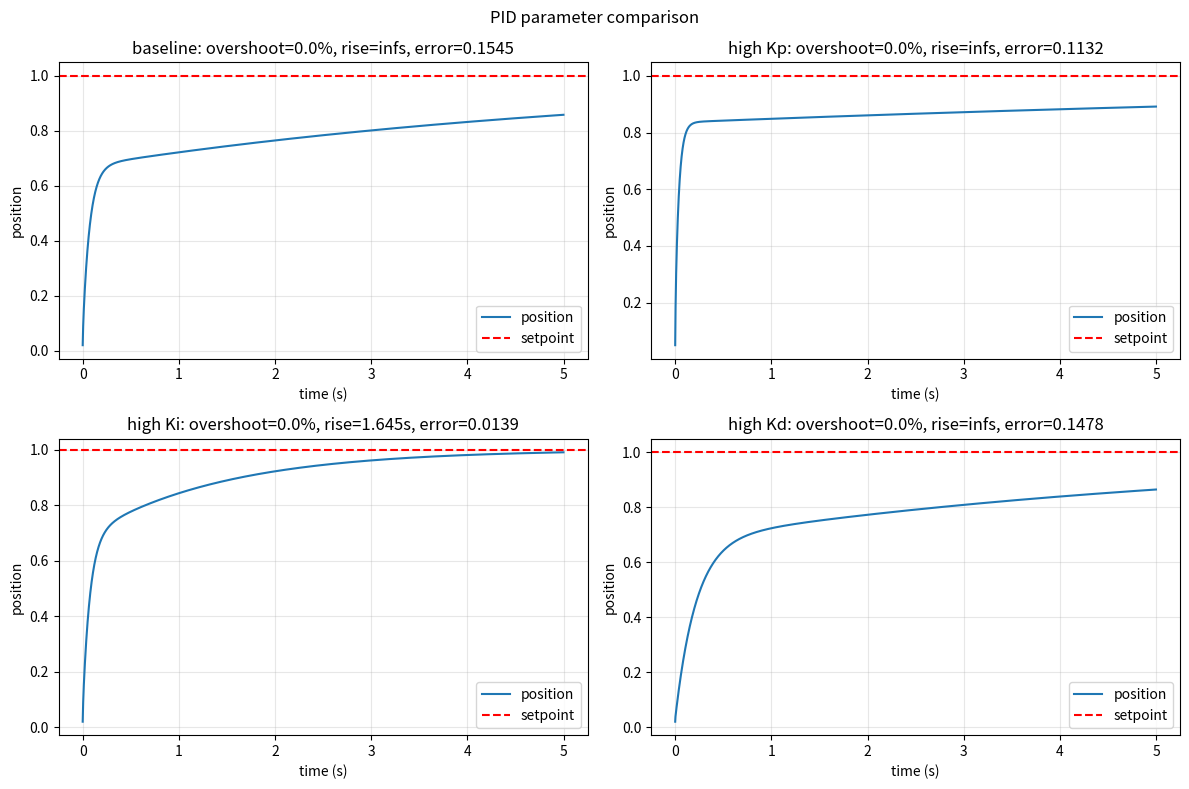
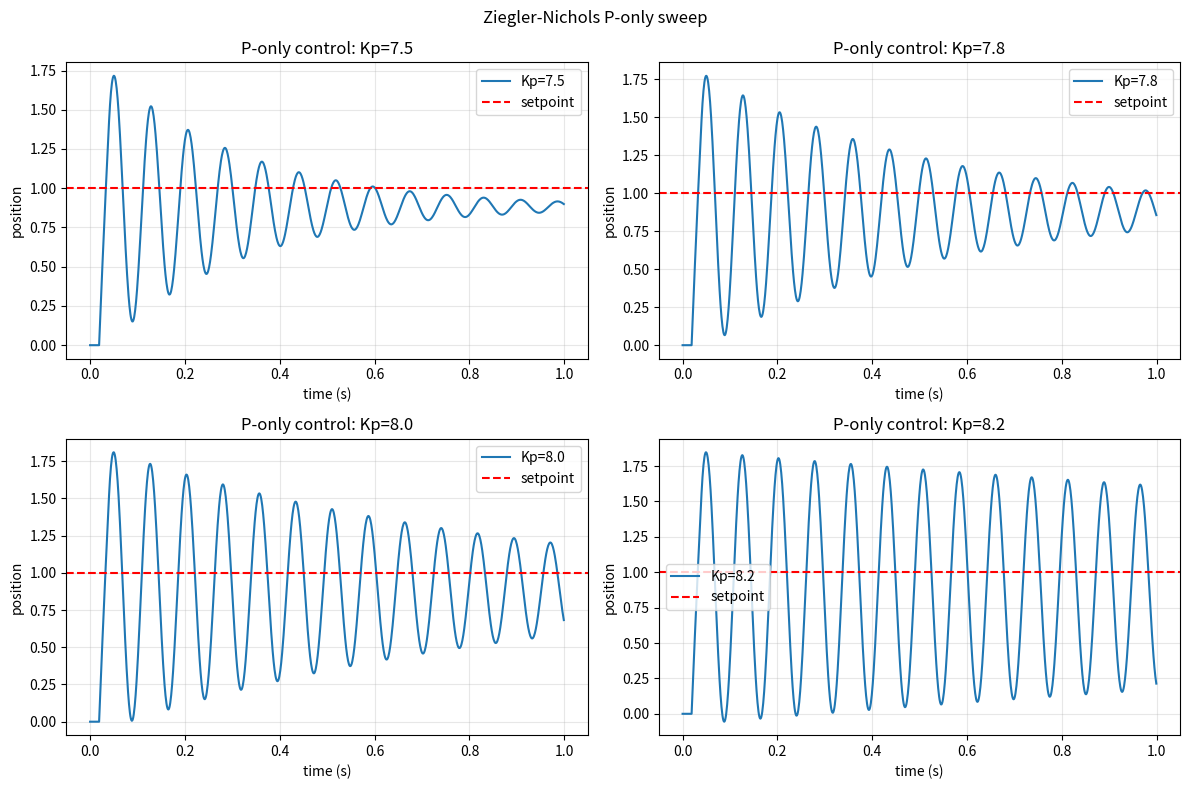
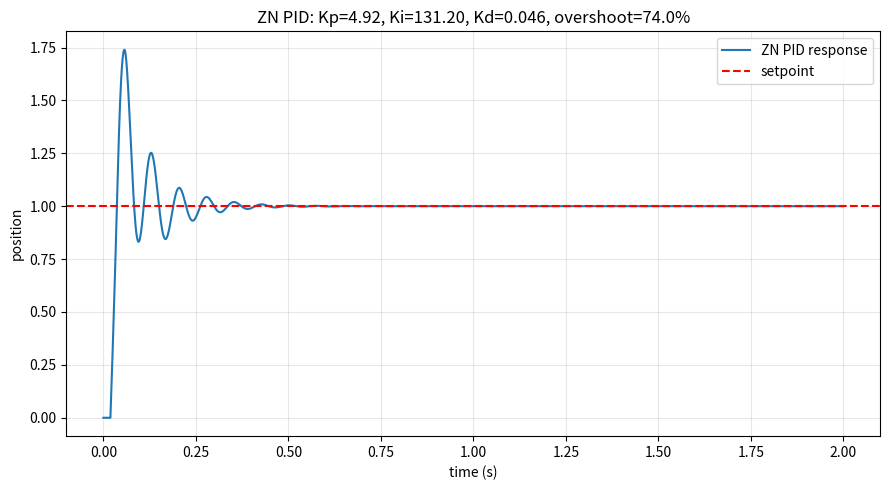

The script that saved these images, in order:
import numpy as np
import matplotlib.pyplot as plt


class PID:
    def __init__(self, kp, ki, kd, dt=0.001, limit=100.0, alpha=0.1):
        self.kp = kp
        self.ki = ki
        self.kd = kd
        self.dt = dt
        self.limit = limit
        self.alpha = alpha

        self.integral = 0.0
        self.previous_error = 0.0
        self.previous_measurement = 0.0
        self.previous_derivative = 0.0

    def step(self, setpoint, measurement):
        error = setpoint - measurement

        candidate_integral = np.clip(
            self.integral + error * self.dt,
            -self.limit,
            self.limit,
        )

        raw_derivative = -(
        measurement - self.previous_measurement
        ) / self.dt

        derivative = (
            self.alpha * raw_derivative
            + (1.0 - self.alpha) * self.previous_derivative
        )

        raw_output = (
            self.kp * error
            + self.ki * candidate_integral
            + self.kd * derivative
        )
        output = np.clip(raw_output, -self.limit, self.limit)

        # 输出饱和时不继续累积积分项，避免积分饱和。
        if output == raw_output:
            self.integral = candidate_integral

        self.previous_error = error
        self.previous_measurement = measurement
        self.previous_derivative = derivative
        return output
    
class Motor:
    def __init__(self, gain=1.0, time_constant=0.1, dt=0.001):
        self.gain = gain
        self.time_constant = time_constant
        self.dt = dt
        self.position = 0.0

    def step(self, control_output):
        self.position += (
            -self.position / self.time_constant
            + self.gain * control_output / self.time_constant
        ) * self.dt
        return self.position
    
class DelayedMotor(Motor):
    def __init__(self, gain=1.0, time_constant=0.1, dt=0.001, delay=0.02):
        super().__init__(gain, time_constant, dt)

        delay_steps = max(1, round(delay / dt))
        self.command_buffer = [0.0] * delay_steps

    def step(self, control_output):
        self.command_buffer.append(control_output)
        delayed_output = self.command_buffer.pop(0)

        return super().step(delayed_output)
    

    
def simulate(kp, ki, kd, setpoint=1.0, duration=5.0, dt=0.001):
    pid = PID(kp, ki, kd, dt=dt)
    motor = Motor(dt=dt)

    time = np.arange(0.0, duration, dt)
    positions = []
    controls = []

    for _ in time:
        control = pid.step(setpoint, motor.position)
        position = motor.step(control)

        controls.append(control)
        positions.append(position)

    positions = np.array(positions)
    controls = np.array(controls)

    overshoot = max(0.0, (positions.max() - setpoint) / setpoint * 100.0)

    rise_candidates = np.where(positions >= 0.9 * setpoint)[0]
    rise_time = (
        time[rise_candidates[0]]
        if len(rise_candidates) > 0
        else float("inf")
    )

    steady_state_error = np.mean(np.abs(positions[-1000:] - setpoint))

    return time, positions, controls, overshoot, rise_time, steady_state_error

configs = [
    (2.0, 0.5, 0.1, "baseline"),
    (5.0, 0.5, 0.1, "high Kp"),
    (2.0, 2.0, 0.1, "high Ki"),
    (2.0, 0.5, 0.5, "high Kd"),
]

figure, axes = plt.subplots(2, 2, figsize=(12, 8))

for axis, (kp, ki, kd, label) in zip(axes.flat, configs):
    time, positions, controls, overshoot, rise_time, steady_state_error = simulate(
        kp, ki, kd
    )

    axis.plot(time, positions, label="position")
    axis.axhline(1.0, color="r", linestyle="--", label="setpoint")
    axis.set_title(
        f"{label}: overshoot={overshoot:.1f}%, "
        f"rise={rise_time:.3f}s, error={steady_state_error:.4f}"
    )
    axis.set_xlabel("time (s)")
    axis.set_ylabel("position")
    axis.grid(True, alpha=0.3)
    axis.legend()

    print(
        f"{label}: overshoot={overshoot:.2f}%, "
        f"rise_time={rise_time:.3f}s, "
        f"steady_state_error={steady_state_error:.6f}"
    )

figure.suptitle("PID parameter comparison")
figure.tight_layout()
figure.savefig("pid_comparison.png", dpi=150)

print("Saved: pid_comparison.png")

def simulate_proportional(kp, setpoint=1.0, duration=1.0, dt=0.001):
    pid = PID(kp, 0.0, 0.0, dt=dt)
    motor = DelayedMotor(dt=dt, delay=0.02)

    time = np.arange(0.0, duration, dt)
    positions = []

    for _ in time:
        control = pid.step(setpoint, motor.position)
        positions.append(motor.step(control))

    return time, np.array(positions)


test_gains = [7.5, 7.8, 8.0, 8.2]
figure, axes = plt.subplots(2, 2, figsize=(12, 8))

for axis, kp in zip(axes.flat, test_gains):
    time, positions = simulate_proportional(kp)

    axis.plot(time, positions, label=f"Kp={kp}")
    axis.axhline(1.0, color="r", linestyle="--", label="setpoint")
    axis.set_title(f"P-only control: Kp={kp}")
    axis.set_xlabel("time (s)")
    axis.set_ylabel("position")
    axis.grid(True, alpha=0.3)
    axis.legend()

figure.suptitle("Ziegler-Nichols P-only sweep")
figure.tight_layout()
figure.savefig("zn_p_sweep.png", dpi=150)

print("Saved: zn_p_sweep.png")

ku = 8.2
tu = 0.075

zn_kp = 0.6 * ku
zn_ki = 2.0 * zn_kp / tu
zn_kd = zn_kp * tu / 8.0

pid = PID(zn_kp, zn_ki, zn_kd, dt=0.001)
motor = DelayedMotor(dt=0.001, delay=0.02)

time = np.arange(0.0, 2.0, 0.001)
positions = []

for _ in time:
    control = pid.step(1.0, motor.position)
    positions.append(motor.step(control))

positions = np.array(positions)
overshoot = max(0.0, (positions.max() - 1.0) * 100.0)

figure, axis = plt.subplots(figsize=(9, 5))
axis.plot(time, positions, label="ZN PID response")
axis.axhline(1.0, color="r", linestyle="--", label="setpoint")
axis.set_title(
    f"ZN PID: Kp={zn_kp:.2f}, Ki={zn_ki:.2f}, "
    f"Kd={zn_kd:.3f}, overshoot={overshoot:.1f}%"
)
axis.set_xlabel("time (s)")
axis.set_ylabel("position")
axis.grid(True, alpha=0.3)
axis.legend()
figure.tight_layout()
figure.savefig("zn_pid_response.png", dpi=150)

print(
    f"ZN PID: Kp={zn_kp:.2f}, Ki={zn_ki:.2f}, "
    f"Kd={zn_kd:.3f}, overshoot={overshoot:.2f}%"
)
print("Saved: zn_pid_response.png")
